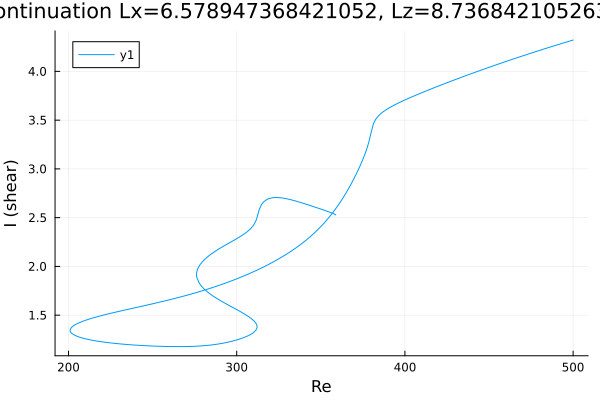

The file beside this chart, header and first rows:
Re, shear
358.8, 2.528
358.8, 2.528
358.8, 2.528
358.8, 2.528
358.8, 2.529
358.8, 2.529
358.8, 2.529
358.8, 2.529
358.8, 2.53
358.7, 2.531
358.6, 2.533
357.2, 2.544
355.7, 2.553
354.3, 2.562
352.9, 2.571
351.5, 2.579
350.1, 2.588
348.7, 2.596
347.3, 2.604
345.8, 2.612
344.4, 2.62
343, 2.628
341.6, 2.636
340.2, 2.644
338.8, 2.651
337.4, 2.659
335.9, 2.666
334.5, 2.673
333.1, 2.68
331.7, 2.686
330.3, 2.692
328.9, 2.697
327.5, 2.701
326, 2.704
324.6, 2.706
323.2, 2.707
321.8, 2.705
320.4, 2.701
319, 2.694
317.6, 2.682
316.1, 2.664
314.7, 2.634
313.3, 2.58
311.9, 2.49
311.5, 2.472
310.1, 2.426
308.7, 2.395
307.3, 2.371
305.9, 2.351
305, 2.34
303.6, 2.323
302.2, 2.308
300.8, 2.293
299.4, 2.278
298, 2.264
296.6, 2.251
295.1, 2.237
293.7, 2.223
292.3, 2.209
290.9, 2.195
... 496 more rows
